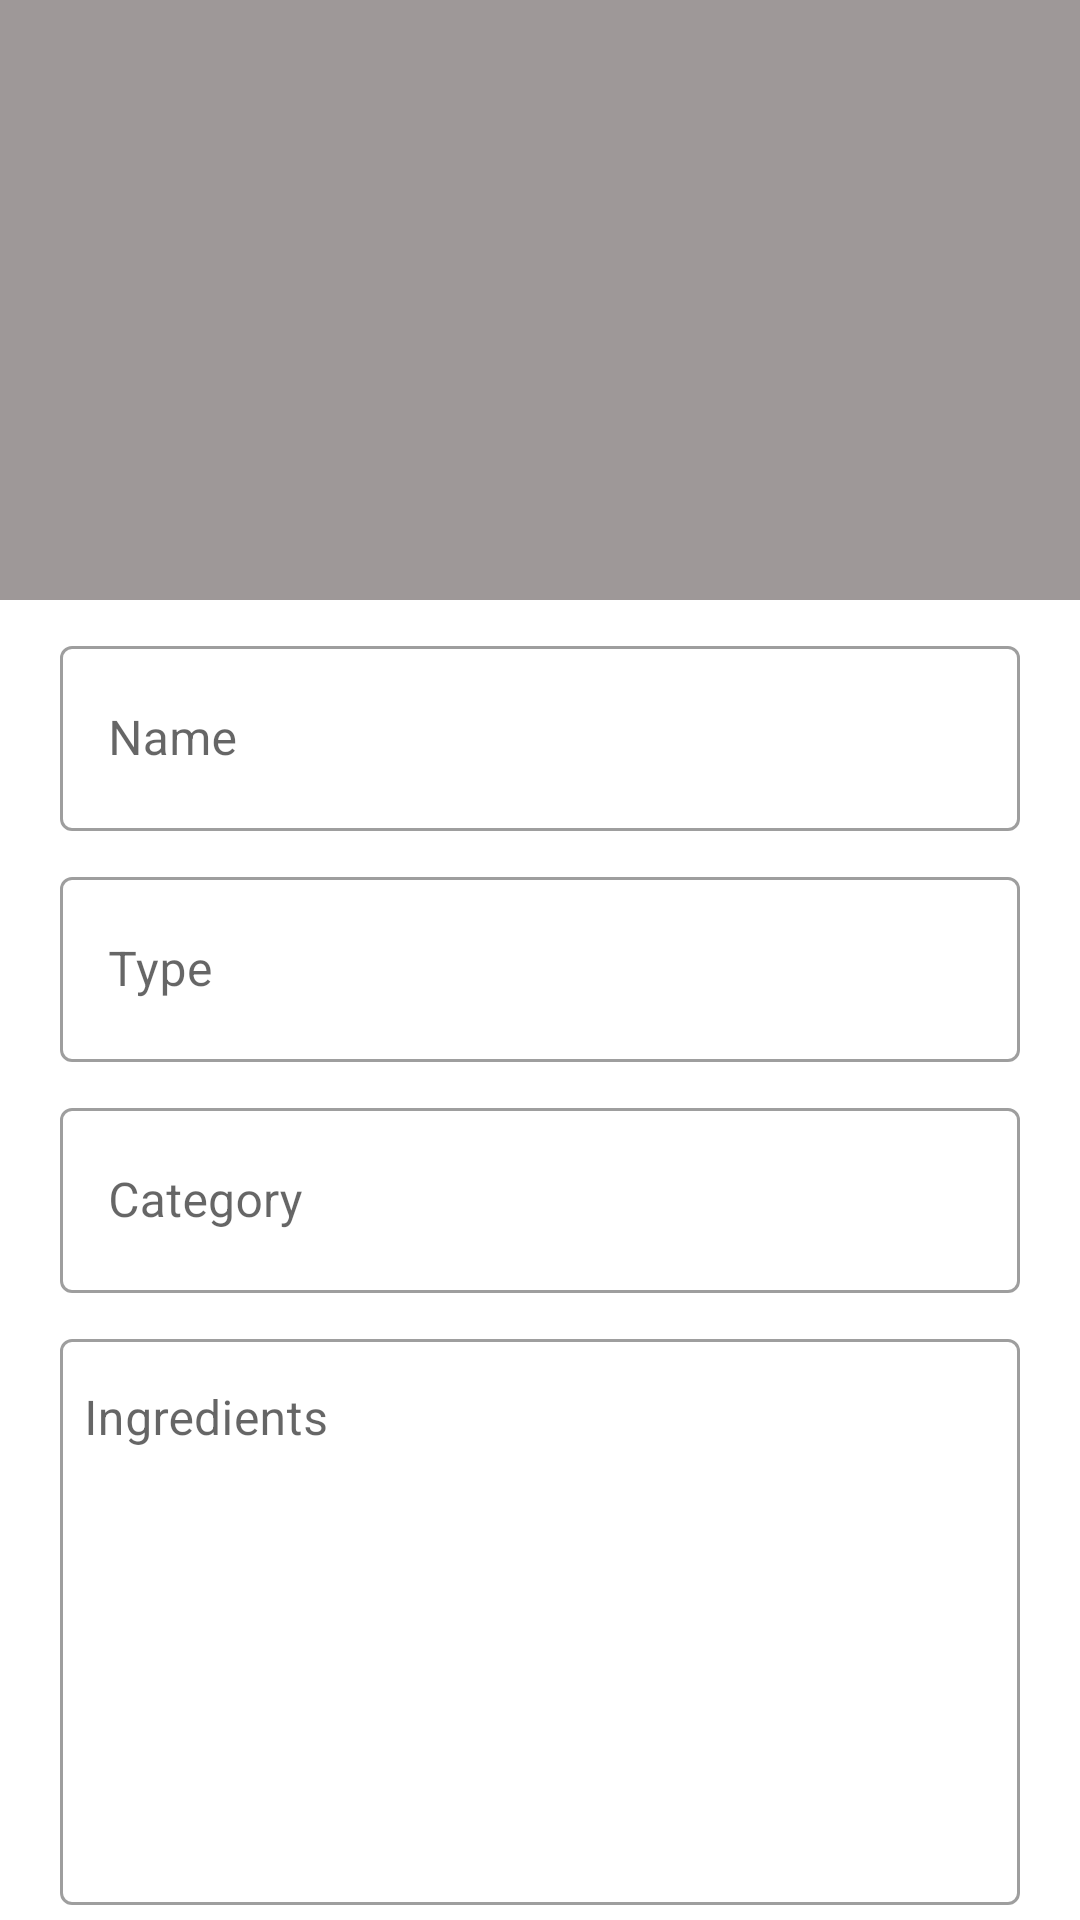

Produce the Android XML layout that renders to this screen, including the resource entries it uses.
<!-- AndroidManifest.xml: application theme Theme.EMenu -->
<!-- res/layout/activity_add_meal.xml -->
<?xml version="1.0" encoding="utf-8"?>
<androidx.constraintlayout.widget.ConstraintLayout xmlns:android="http://schemas.android.com/apk/res/android"
    xmlns:app="http://schemas.android.com/apk/res-auto"
    xmlns:tools="http://schemas.android.com/tools"
    android:layout_width="match_parent"
    android:id="@+id/add_meal_layout"
    android:layout_height="match_parent"
    tools:context=".view.AddMealActivity">

    <ScrollView
        android:layout_width="0dp"
        android:layout_height="0dp"
        android:scrollbars="none"
        app:layout_constraintBottom_toBottomOf="parent"
        app:layout_constraintEnd_toEndOf="parent"
        app:layout_constraintStart_toStartOf="parent"
        app:layout_constraintTop_toTopOf="parent">

        <androidx.constraintlayout.widget.ConstraintLayout
            android:layout_width="match_parent"
            android:layout_height="wrap_content"
            android:layout_marginBottom="30dp">

            <ImageView
                android:id="@+id/add_meal_imageView"
                android:layout_width="0dp"
                android:layout_height="200dp"
                android:scaleType="centerCrop"
                android:src="#9E9898"
                app:layout_constraintEnd_toEndOf="parent"
                app:layout_constraintStart_toStartOf="parent"
                app:layout_constraintTop_toTopOf="parent" />

            <ImageView
                android:id="@+id/add_meal_image"
                android:layout_width="40dp"
                android:layout_height="40dp"
                android:layout_marginEnd="20dp"
                android:layout_marginBottom="20dp"
                android:src="@drawable/ic_add_photo"
                app:layout_constraintBottom_toBottomOf="@+id/add_meal_imageView"
                app:layout_constraintEnd_toEndOf="parent"
                app:tint="@color/white" />

            <com.google.android.material.textfield.TextInputLayout
                android:id="@+id/txtInput_mealName"
                style="@style/Widget.MaterialComponents.TextInputLayout.OutlinedBox"
                android:layout_width="match_parent"
                android:layout_height="wrap_content"
                android:layout_marginStart="20dp"
                android:layout_marginTop="30dp"
                android:layout_marginEnd="20dp"
                android:hint="Name"
                android:inputType="text"
                app:layout_constraintEnd_toEndOf="parent"
                app:layout_constraintStart_toStartOf="parent"
                app:layout_constraintTop_toBottomOf="@+id/add_meal_image">

                <EditText
                    android:id="@+id/add_meal_name"
                    android:layout_width="match_parent"
                    android:layout_height="wrap_content"
                    android:padding="20dp"
                    android:inputType="text" />

            </com.google.android.material.textfield.TextInputLayout>

            <com.google.android.material.textfield.TextInputLayout
                android:id="@+id/txtInput_type"
                style="@style/Widget.MaterialComponents.TextInputLayout.OutlinedBox"
                android:layout_width="match_parent"
                android:layout_height="wrap_content"
                android:layout_marginStart="20dp"
                android:layout_marginTop="10dp"
                android:layout_marginEnd="20dp"
                android:hint="Type"
                app:layout_constraintEnd_toEndOf="parent"
                app:layout_constraintStart_toStartOf="parent"
                app:layout_constraintTop_toBottomOf="@+id/txtInput_mealName">

                <EditText
                    android:id="@+id/add_meal_type"
                    android:layout_width="match_parent"
                    android:layout_height="wrap_content"
                    android:clickable="true"
                    android:focusable="false"
                    android:inputType="text"
                    android:padding="20dp" />
            </com.google.android.material.textfield.TextInputLayout>

            <com.google.android.material.textfield.TextInputLayout
                android:id="@+id/txtInput_category"
                style="@style/Widget.MaterialComponents.TextInputLayout.OutlinedBox"
                android:layout_width="match_parent"
                android:layout_height="wrap_content"
                android:layout_marginStart="20dp"
                android:layout_marginTop="10dp"
                android:layout_marginEnd="20dp"
                android:hint="Category"
                app:layout_constraintEnd_toEndOf="parent"
                app:layout_constraintStart_toStartOf="parent"
                app:layout_constraintTop_toBottomOf="@+id/txtInput_type">

                <EditText
                    android:id="@+id/add_meal_category"
                    android:layout_width="match_parent"
                    android:layout_height="wrap_content"
                    android:clickable="true"
                    android:focusable="false"
                    android:inputType="text"
                    android:padding="20dp" />

            </com.google.android.material.textfield.TextInputLayout>

            <com.google.android.material.textfield.TextInputLayout
                android:id="@+id/txtInput_ingredients"
                style="@style/Widget.MaterialComponents.TextInputLayout.OutlinedBox"
                android:layout_width="match_parent"
                android:layout_height="wrap_content"
                android:layout_marginStart="20dp"
                android:layout_marginTop="10dp"
                android:layout_marginEnd="20dp"
                android:hint="Ingredients"
                app:layout_constraintEnd_toEndOf="parent"
                app:layout_constraintStart_toStartOf="parent"
                app:layout_constraintTop_toBottomOf="@+id/txtInput_category">

                <EditText
                    android:id="@+id/add_meal_ingredients"
                    android:layout_width="match_parent"
                    android:layout_height="wrap_content"
                    android:gravity="top"
                    android:inputType="textMultiLine"
                    android:minLines="8"
                    android:paddingStart="8dp" />

            </com.google.android.material.textfield.TextInputLayout>


            <com.google.android.material.textfield.TextInputLayout
                android:id="@+id/txtInput_duration"
                style="@style/Widget.MaterialComponents.TextInputLayout.OutlinedBox"
                android:layout_width="match_parent"
                android:layout_height="wrap_content"
                android:layout_marginStart="20dp"
                android:layout_marginTop="10dp"
                android:layout_marginEnd="20dp"
                android:hint="Duration"
                app:layout_constraintEnd_toEndOf="parent"
                app:layout_constraintStart_toStartOf="parent"
                app:layout_constraintTop_toBottomOf="@+id/txtInput_ingredients">

                <EditText
                    android:id="@+id/add_meal_duration"
                    android:layout_width="match_parent"
                    android:layout_height="wrap_content"
                    android:clickable="true"
                    android:focusable="false"
                    android:inputType="text"
                    android:padding="20dp" />

            </com.google.android.material.textfield.TextInputLayout>

            <com.google.android.material.textfield.TextInputLayout
                android:id="@+id/txtInput_directions"
                style="@style/Widget.MaterialComponents.TextInputLayout.OutlinedBox"
                android:layout_width="match_parent"
                android:layout_height="wrap_content"
                android:layout_marginStart="20dp"
                android:layout_marginTop="10dp"
                android:layout_marginEnd="20dp"
                android:hint="Directions"
                app:layout_constraintEnd_toEndOf="parent"
                app:layout_constraintStart_toStartOf="parent"
                app:layout_constraintTop_toBottomOf="@+id/txtInput_duration">

                <EditText
                    android:id="@+id/add_meal_directions"
                    android:layout_width="match_parent"
                    android:layout_height="wrap_content"
                    android:gravity="top"
                    android:inputType="textMultiLine"
                    android:minLines="3"
                    android:padding="20dp" />

            </com.google.android.material.textfield.TextInputLayout>

            <Button
                android:id="@+id/add_meal_button"
                android:layout_width="0dp"
                android:layout_height="65dp"
                android:layout_marginStart="20dp"
                android:layout_marginTop="30dp"
                android:layout_marginEnd="20dp"
                android:text="Add Meal"
                app:layout_constraintEnd_toEndOf="parent"
                app:layout_constraintStart_toStartOf="parent"
                app:layout_constraintTop_toBottomOf="@id/txtInput_directions" />
        </androidx.constraintlayout.widget.ConstraintLayout>

    </ScrollView>


</androidx.constraintlayout.widget.ConstraintLayout>
<!-- resources referenced by this layout -->
<resources>
  <color name="white">#FFFFFFFF</color>
  <style name="Theme.EMenu" parent="Theme.MaterialComponents.DayNight.DarkActionBar">
          
          <item name="colorPrimary">@color/deep_orange_400_medium</item>
          <item name="colorPrimaryVariant">@color/deep_orange_400_dark</item>
          <item name="colorOnPrimary">@color/white</item>
          
          <item name="colorSecondary">@color/deep_orange_500_medium</item>
          <item name="colorSecondaryVariant">@color/deep_orange_500_dark</item>
          <item name="colorOnSecondary">@color/black</item>
          
          <item name="android:statusBarColor" tools:targetApi="l">?attr/colorPrimaryVariant</item>
          
      </style>
  <color name="deep_orange_400_medium">#ff7043</color>
  <color name="deep_orange_400_dark">#c63f17</color>
  <color name="deep_orange_500_medium">#ff5722</color>
  <color name="deep_orange_500_dark">#c41c00</color>
  <color name="black">#FF000000</color>
</resources>
